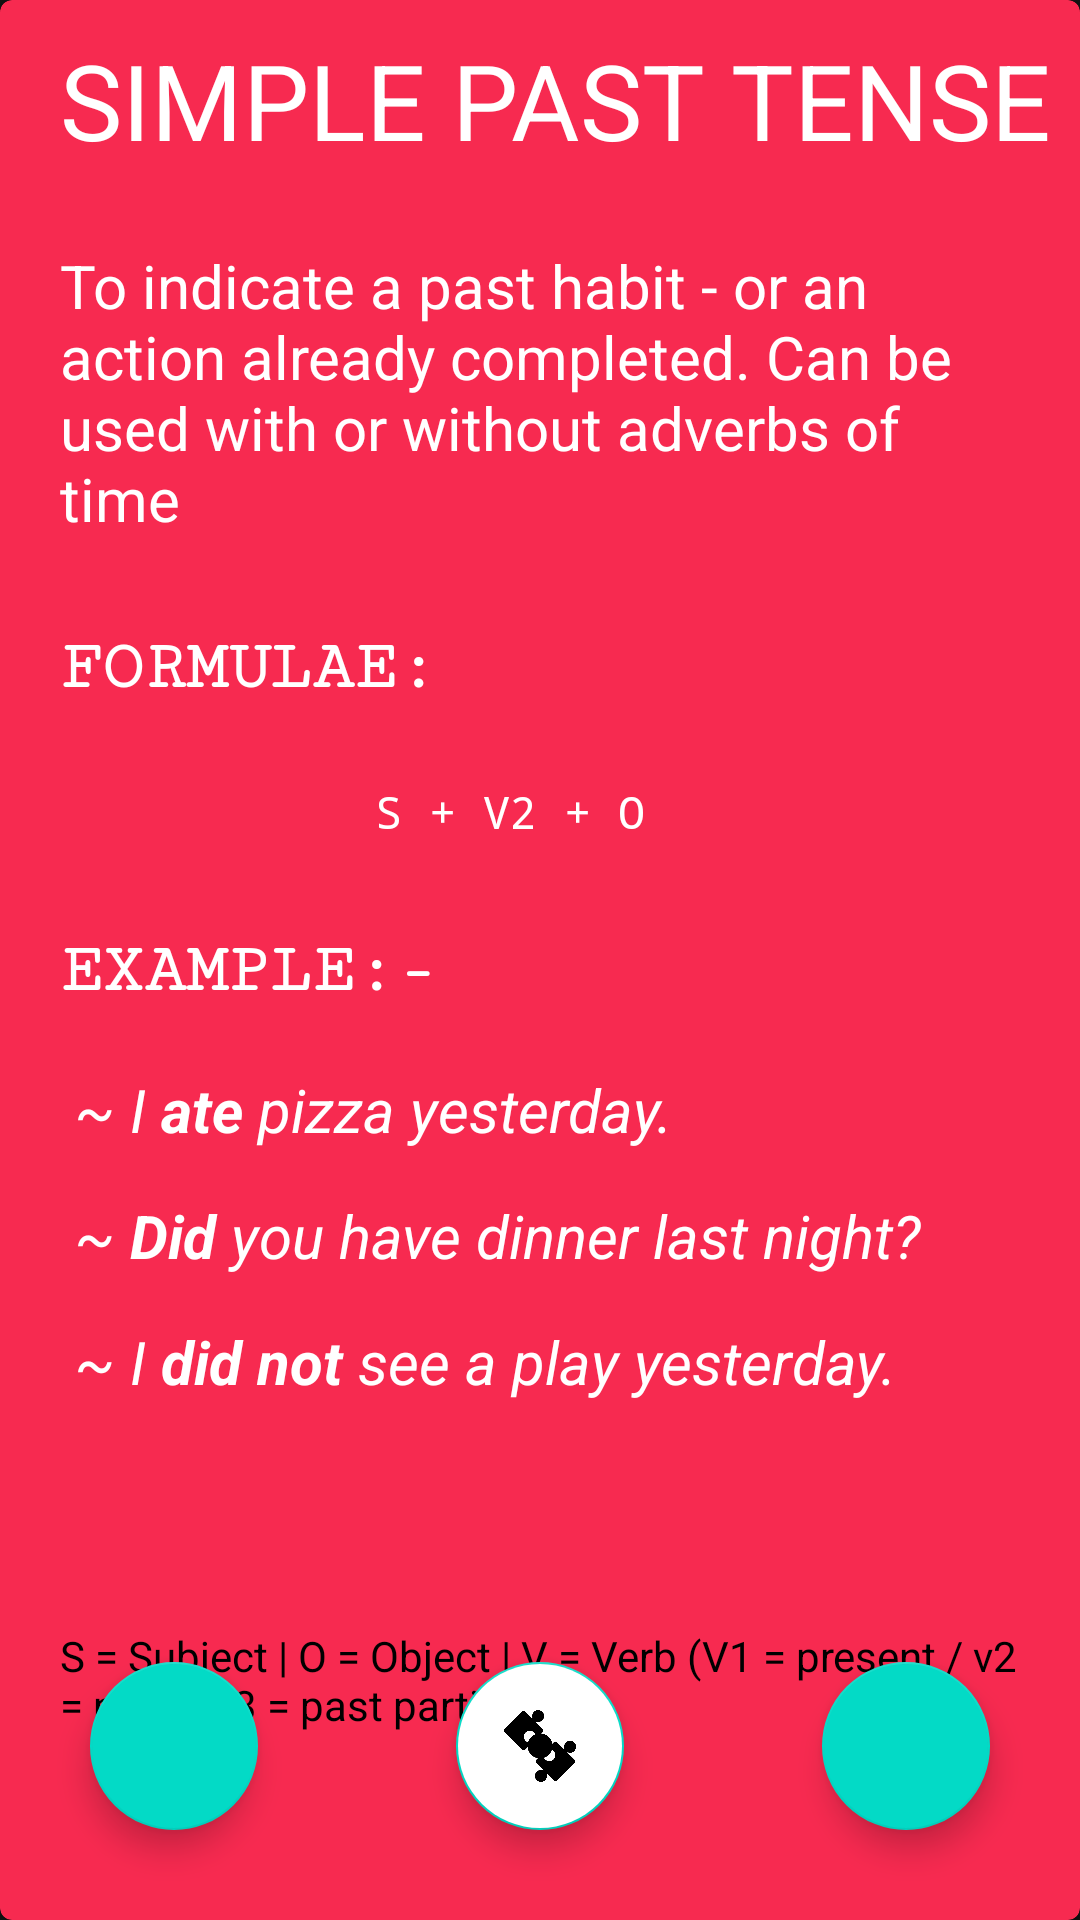

Produce the Android XML layout that renders to this screen, including the resource entries it uses.
<!-- AndroidManifest.xml: application theme Theme.MaterialComponents.NoActionBar -->
<!-- res/layout/pastsimpletensedetail.xml -->
<?xml version="1.0" encoding="utf-8"?>
<androidx.constraintlayout.widget.ConstraintLayout xmlns:android="http://schemas.android.com/apk/res/android"
    android:id="@+id/clayout"
    android:layout_width="match_parent"
    android:layout_height="match_parent">


    <com.google.android.material.card.MaterialCardView
        android:id="@+id/cardmv"
        android:layout_width="match_parent"
        android:layout_height="match_parent"
        android:backgroundTint="@color/red">

        <ScrollView
            android:layout_width="match_parent"
            android:layout_height="match_parent"
            android:fadeScrollbars="true">

            <LinearLayout
                android:layout_width="match_parent"
                android:layout_height="match_parent"
                android:orientation="vertical">

                <com.google.android.material.textview.MaterialTextView
                    android:id="@+id/textviewHeading"
                    android:layout_width="wrap_content"
                    android:layout_height="wrap_content"
                    android:paddingLeft="20dp"
                    android:paddingTop="10dp"
                    android:paddingBottom="10dp"
                    android:text="@string/pastsimple"
                    android:textColor="@color/white"
                    android:textSize="35dp" />

                <com.google.android.material.textview.MaterialTextView
                    android:id="@+id/textviewdescription"
                    android:layout_width="wrap_content"
                    android:layout_height="wrap_content"
                    android:paddingLeft="20dp"
                    android:paddingTop="15dp"
                    android:paddingRight="20dp"
                    android:paddingBottom="10dp"
                    android:text="@string/pastsimpledesc"
                    android:textColor="@color/white"
                    android:textSize="20dp" />

                <com.google.android.material.textview.MaterialTextView
                    android:layout_width="wrap_content"
                    android:layout_height="wrap_content"
                    android:fontFamily="serif-monospace"
                    android:paddingLeft="20dp"
                    android:paddingTop="20dp"
                    android:paddingRight="20dp"
                    android:paddingBottom="10dp"
                    android:text="@string/formulae"
                    android:textColor="@color/white"
                    android:textSize="23dp" />

                <com.google.android.material.textview.MaterialTextView
                    android:id="@+id/textviewformulaeValue"
                    android:layout_width="wrap_content"
                    android:layout_height="wrap_content"
                    android:layout_gravity="center"
                    android:fontFamily="monospace"
                    android:paddingTop="15dp"
                    android:paddingRight="20dp"
                    android:paddingBottom="10dp"
                    android:text="@string/pastsimpleformulae"
                    android:textColor="@color/white"
                    android:textSize="15dp" />

                <com.google.android.material.textview.MaterialTextView
                    android:layout_width="wrap_content"
                    android:layout_height="wrap_content"
                    android:fontFamily="serif-monospace"
                    android:paddingLeft="20dp"
                    android:paddingTop="20dp"
                    android:paddingRight="20dp"
                    android:paddingBottom="10dp"
                    android:text="@string/example"
                    android:textColor="@color/white"
                    android:textSize="23dp" />

                <com.google.android.material.textview.MaterialTextView
                    android:id="@+id/exampletext1"
                    android:layout_width="wrap_content"
                    android:layout_height="wrap_content"
                    android:paddingLeft="20dp"
                    android:paddingTop="10dp"
                    android:paddingRight="20dp"
                    android:paddingBottom="5dp"
                    android:text="@string/pastsimpleexample1"
                    android:textColor="@color/white"
                    android:textSize="20dp" />

                <com.google.android.material.textview.MaterialTextView
                    android:id="@+id/exampletext2"
                    android:layout_width="wrap_content"
                    android:layout_height="wrap_content"
                    android:paddingLeft="20dp"
                    android:paddingTop="10dp"
                    android:paddingRight="20dp"
                    android:paddingBottom="5dp"
                    android:text="@string/pastsimpleexample2"
                    android:textColor="@color/white"
                    android:textSize="20dp" />

                <com.google.android.material.textview.MaterialTextView
                    android:id="@+id/exampletext3"
                    android:layout_width="wrap_content"
                    android:layout_height="wrap_content"
                    android:paddingLeft="20dp"
                    android:paddingTop="10dp"
                    android:paddingRight="20dp"
                    android:paddingBottom="5dp"
                    android:text="@string/pastsimpleexample3"
                    android:textColor="@color/white"
                    android:textSize="20dp" />

                <com.google.android.material.textview.MaterialTextView
                    android:id="@+id/bottomtext"
                    android:layout_width="wrap_content"
                    android:layout_height="wrap_content"
                    android:layout_gravity="center"
                    android:layout_marginTop="60dp"
                    android:paddingLeft="20dp"
                    android:paddingTop="10dp"
                    android:paddingRight="20dp"
                    android:paddingBottom="10dp"
                    android:text="@string/bottomtext"
                    android:textColor="@color/black"
                    android:textSize="14dp" />


            </LinearLayout>
        </ScrollView>

        <com.google.android.material.floatingactionbutton.FloatingActionButton
            android:id="@+id/fabuttonnext"
            android:layout_width="wrap_content"
            android:layout_height="wrap_content"
            android:layout_gravity="end|bottom"
            android:layout_marginTop="20dp"
            android:layout_marginRight="30dp"
            android:layout_marginBottom="30dp"
            android:background="@color/white"

            android:src="@drawable/rightarrow" />

        <com.google.android.material.floatingactionbutton.FloatingActionButton
            android:id="@+id/fabuttonprev"
            android:layout_width="wrap_content"
            android:layout_height="wrap_content"
            android:layout_gravity="bottom"
            android:layout_marginLeft="30dp"
            android:layout_marginTop="20dp"
            android:layout_marginBottom="30dp"
            android:background="@color/white"
            android:src="@drawable/previous" />

        <com.google.android.material.floatingactionbutton.FloatingActionButton
            android:id="@+id/fabuttonpractice"
            android:layout_width="wrap_content"
            android:layout_height="wrap_content"
            android:backgroundTint="@color/white"
            android:layout_gravity="center_horizontal |bottom"
            android:layout_marginTop="20dp"
            android:layout_marginBottom="30dp"

            android:background="@color/white"
            android:src="@drawable/puzzle" />
    </com.google.android.material.card.MaterialCardView>

</androidx.constraintlayout.widget.ConstraintLayout>
<!-- resources referenced by this layout -->
<resources>
  <color name="black">#FF000000</color>
  <color name="red">#f72a50</color>
  <color name="white">#FFFFFFFF</color>
  <!-- drawable puzzle: png bitmap (drawable, 26270 bytes) -->
  <string name="bottomtext">S = Subject | O = Object | V = Verb (V1 = present / v2 = past / v3 = past participle)</string>
  <string name="example"><b>EXAMPLE:-</b></string>
  <string name="formulae"><b>FORMULAE: </b></string>
  <string name="pastsimple">SIMPLE PAST TENSE</string>
  <string name="pastsimpledesc">To indicate a past habit - or an action already completed. Can be used with or without adverbs of time</string>
  <string name="pastsimpleexample1"><i> ~ I <b>ate</b> pizza yesterday.</i></string>
  <string name="pastsimpleexample2"><i> ~ <b>Did</b> you have dinner last night?</i></string>
  <string name="pastsimpleexample3"><i> ~ I <b>did not</b> see a play yesterday.</i></string>
  <string name="pastsimpleformulae">S          +          V2          +          O</string>
</resources>
